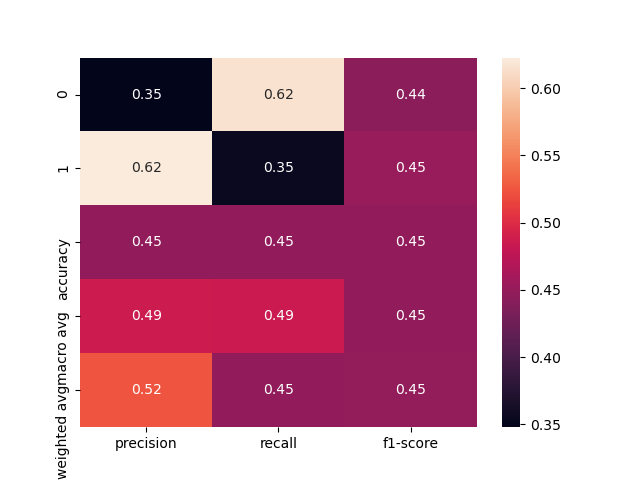

Source data for this figure (header and first rows):
, precision, recall, f1-score, support
0, 0.3478, 0.6154, 0.4444, 52.0
1, 0.6226, 0.3548, 0.4521, 93.0
accuracy, 0.4483, 0.4483, 0.4483, 0.4483
macro avg, 0.4852, 0.4851, 0.4482, 145.0
weighted avg, 0.5241, 0.4483, 0.4493, 145.0
